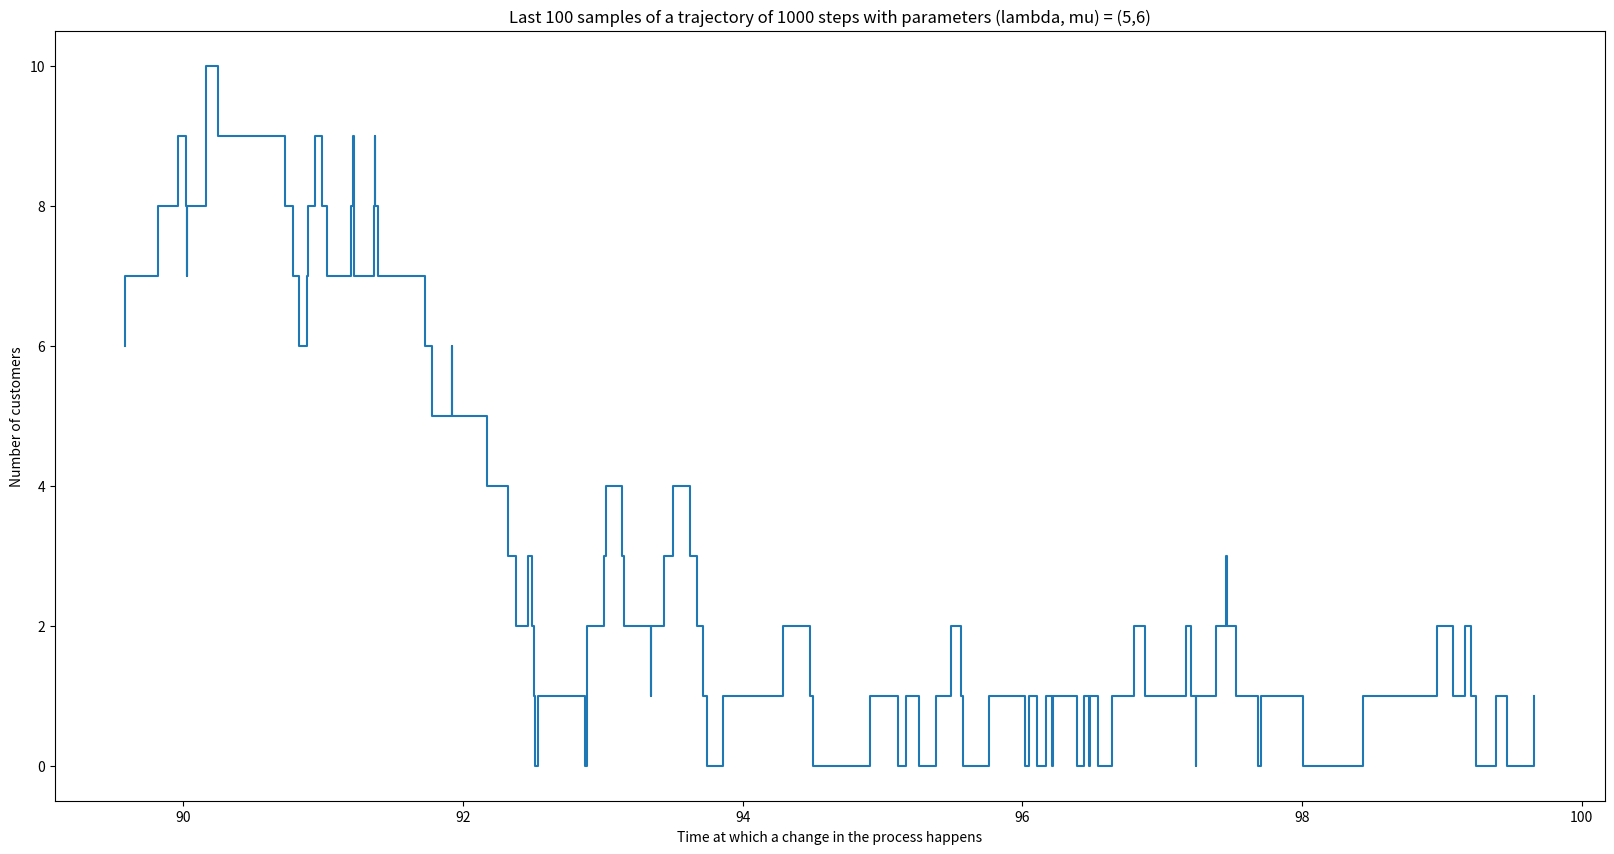
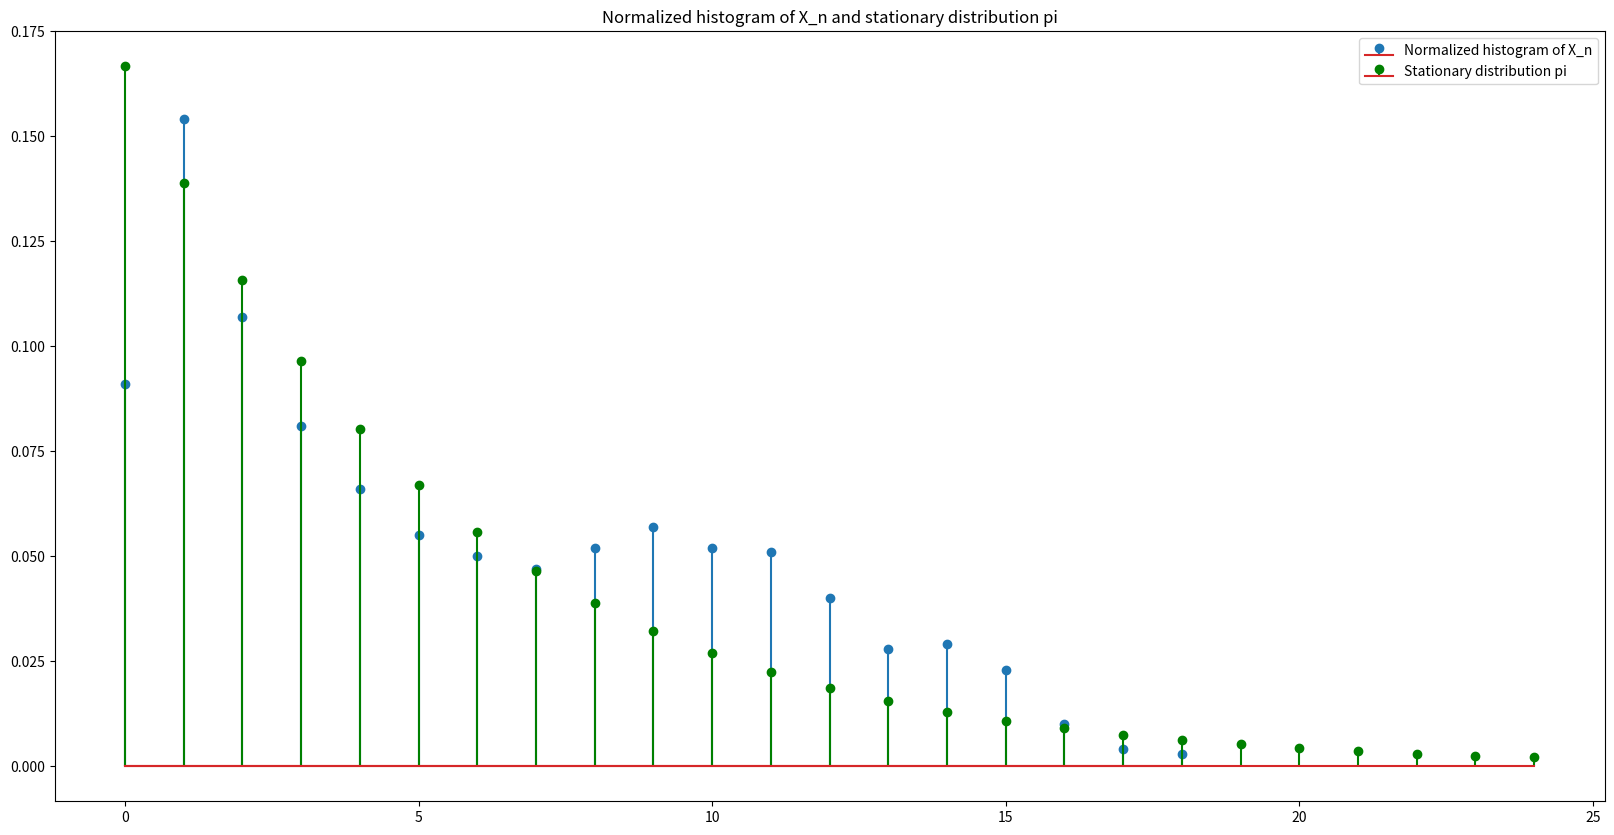
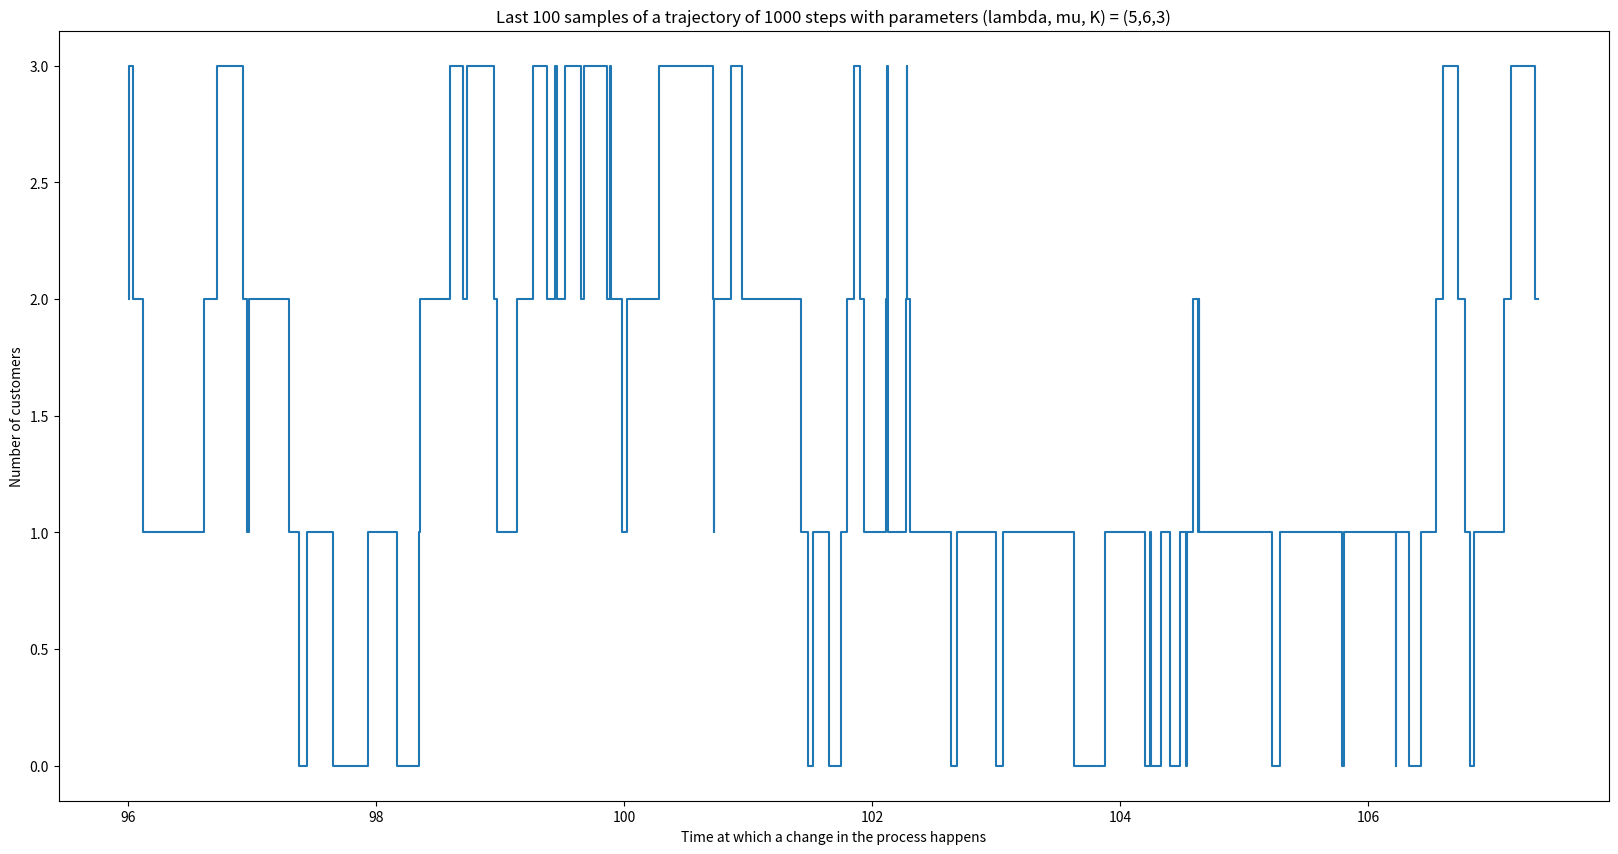
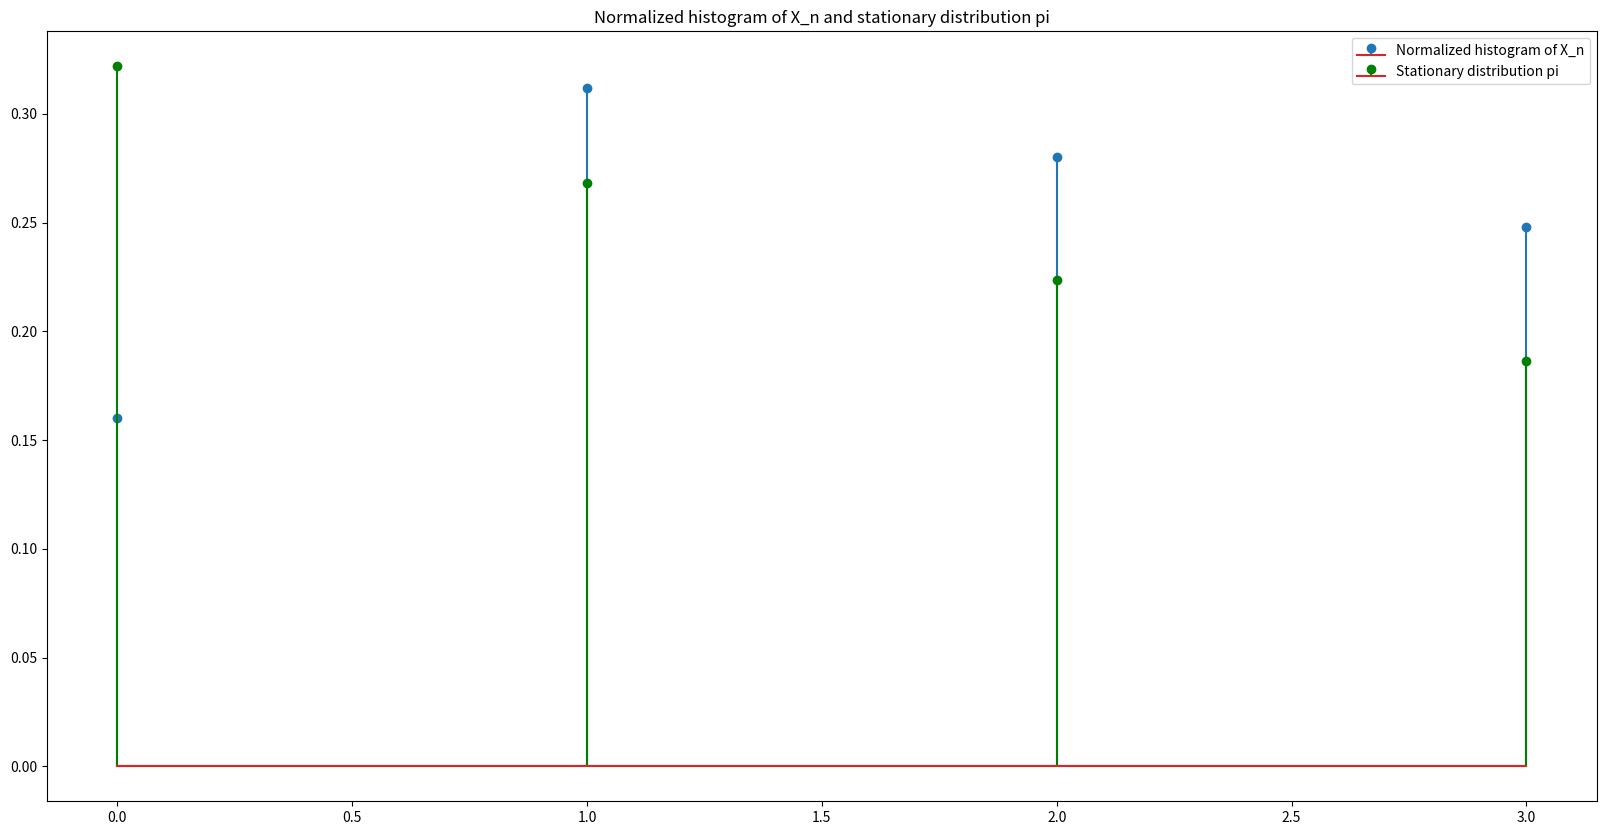

Reproduce these figures in Python, in order. (Note: this script raises an exception after producing the figures.)
import numpy as np

def run_mm1inf(lambd, mu, rng, niter):
    """
    Args:
        lambd (float): birth rate.
        mu (float): death rate
        rng (int): random seed (or random generator).
        niter (int): number of changes (events) in 
                     the process.
    Raises:
        ValueError: error triggered if lambd <= 0.
        ValueError: error triggered if mu <= 0.
    Returns:
        X (array_like): trajectory (X(t_n)).
        T (array_like): time instants at which a change in 
                        the process occurs (t_n).
    """ 

    # Raises errors if mu and lambd are not valid
    if lambd < 0 or mu < 0: raise ValueError("Lambda and mu must be strictly positive.")

    # Arrays that will be returned
    X = np.zeros(niter)
    T = np.zeros(niter)

    # Initialisation
    random = np.random.default_rng(seed=rng)
    X[0] = 0
    T[0] = 0

    for i in range(1,niter) :
        # If there is no customer, birth in necessarily selected
        if X[i-1] == 0:
            event_time_increment = random.exponential(1 / lambd)
            T[i] = T[i-1] + event_time_increment
            X[i] = X[i-1] + 1

        else :
            # Generating the time increment according to an exponential law
            event_time_increment = random.exponential(1/ (lambd + mu))
            T[i] = T[i-1] + event_time_increment

            # Selection of birth or death
            birth_probability = lambd/(lambd+mu)
            r = random.binomial(1, birth_probability)
            if r == 1 : X[i] = X[i-1] + 1
            else : X[i] = X[i-1] - 1

    return X,T

import matplotlib.pyplot as plt

# Initializing parameters
niter = 1000
lambd, mu = 5, 6
rng = 0

# Generating the trajectory
X,T = run_mm1inf(lambd, mu, rng, niter)

# Displaying the last 100 samples
plt.figure(figsize=(20,10))
plt.step(T[-100:],X[-100:])
plt.xlabel("Time at which a change in the process happens")
plt.ylabel("Number of customers")
plt.title(f"Last 100 samples of a trajectory of {niter} steps with parameters (lambda, mu) = ({lambd},{mu})")

# Computing the stationary distribution pi
rho = lambd / mu
pi_i = lambda i: (1-rho)*(rho**i) 
lin = np.arange(0, 25)
pi_distrib = pi_i(lin)

print(pi_distrib.shape)

plt.figure(figsize=(20,10))

# Displaying the normalized histogram of X_n
X_distrib = np.bincount(X.astype(int))
plt.stem(X_distrib/niter)

# Displaying pi
plt.stem(pi_distrib, linefmt="green", markerfmt="go")

plt.title("Normalized histogram of X_n and stationary distribution pi")
plt.legend(["Normalized histogram of X_n","Stationary distribution pi"])

# Computing the average number of customers and the theoretical value
avg_customers = X.mean()
theo_value = rho / (1-rho)

# Comparing it to the theoretical value
print(f"Average number of customers for this simulation: {avg_customers}")
print(f"Theoretical value: {theo_value}")

def run_mm1k(lambd, mu, rng, niter, K):
    """
    Args:
        lambd (float): birth rate.
        mu (float): death rate
        rng (int): random seed (or random generator).
        niter (int): number of changes (events) in 
                     the process.
        K (int): capacity service of the queue.
    Raises:
        ValueError: error triggered if lambd <= 0.
        ValueError: error triggered if mu <= 0.
    Returns:
        X (array_like): trajectory (X(t_n)).
        T (array_like): time instants at which a change in 
                        the process occurs (t_n).
    """ 

    # Raises errors if mu and lambd are not valid
    if lambd < 0 or mu < 0: raise ValueError("Lambda and mu must be strictly positive.")

    # Arrays that will be returned
    X = np.zeros(niter)
    T = np.zeros(niter)

    # Initialisation
    random = np.random.default_rng(seed=rng)
    X[0] = 0
    T[0] = 0

    for i in range(1,niter) :
        # If there is no customer, birth in necessarily selected
        if X[i-1] == 0:
            event_time_increment = random.exponential(1 / lambd)
            T[i] = T[i-1] + event_time_increment
            X[i] = X[i-1] + 1

        else :
            # Generating the time increment according to an exponential law
            event_time_increment = random.exponential(1/ (lambd + mu))
            T[i] = T[i-1] + event_time_increment

            # Selection of birth or death
            birth_probability = lambd/(lambd+mu)
            r = random.binomial(1, birth_probability)
            if r == 1 : 
                # Checking if the queue is saturated
                if X[i-1] == K:
                    X[i] = X[i-1]
                else :
                    X[i] = X[i-1] + 1
            else : X[i] = X[i-1] - 1

    return X,T

# Initializing parameters
niter = 1000
lambd, mu, K = 5, 6, 3
rng = 0

# Generating the trajectory
X,T = run_mm1k(lambd, mu, rng, niter, K)

# Displaying the last 100 samples
plt.figure(figsize=(20,10))
plt.step(T[-100:],X[-100:])
plt.xlabel("Time at which a change in the process happens")
plt.ylabel("Number of customers")
plt.title(f"Last 100 samples of a trajectory of {niter} steps with parameters (lambda, mu, K) = ({lambd},{mu},{K})")

# Computing the stationary distribution pi
rho = lambd / mu

pi_mm1k_i = lambda i: 0 if i not in range(0, K+1) else (1-rho)*(rho**i) / (1 - rho**(K+1))

lin = np.arange(0, 4)
pi_distrib = np.array([pi_mm1k_i(i) for i in lin]) 
    
print(pi_distrib.shape)

plt.figure(figsize=(20,10))

# Displaying the normalized histogram of X_n
X_distrib = np.bincount(X.astype(int))

plt.stem(X_distrib/niter)

# Displaying pi
plt.stem(pi_distrib, linefmt="green", markerfmt="go")

plt.title("Normalized histogram of X_n and stationary distribution pi")
plt.title("Normalized histogram of X_n and stationary distribution pi")
plt.legend(["Normalized histogram of X_n","Stationary distribution pi"])

# Computing the average number of customers and the theoretical value
avg_customers = X.mean()
theo_value = ((1-rho)/(1-rho**(K+1))) * sum([n*rho**n for n in range(K+1)])

# Comparing it to the theoretical value
print(f"Average number of customers for this simulation: {avg_customers}")
print(f"Theoretical value: {theo_value}")

# Implementation of the Metropolis-Hastings algorithm

def metropolis_hastings(N, beta, N_iter, seed):
    """Simulates a succession of states for the Ising model using the Metropolis-Hastings algorithm.

    Args:
        N (int): Size of the grid
        beta (float): Parameter of the Ising model.
        N_iter (int): Number of iterations
        seed (int): Random seed (or random generator).

    Returns:
        list[np.array]: List of all the states taken during the simulation.
    """
    
    # Initialization
    random = np.random.default_rng(seed)
    grid = 2*random.integers(2, size=(N,N))-1
    states = [grid]
    
    for k in range(1, N_iter):
        # Choose a site uniformly among those that differ only by one spin
        (i, j) = random.integers(0, N, size = 2)
        
        # Flip the value at the site and calculate the energies
        candidate = np.copy(states[k-1])
        candidate[i,j] *= -1
        
        current_energy   = compute_energy(states[k-1], i, j)
        candidate_energy = compute_energy(candidate, i, j)
        
        # Compute the probability to accept the candidate state
        alpha = np.exp(-beta*(candidate_energy - current_energy))
        
        # Decide whether to accept it or not
        u = random.uniform()
        if u < alpha :
            next = candidate
        else: next = np.copy(states[k-1])
        
        # Store results
        states.append(next)
    
    return states        
        
def compute_energy(grid, i, j):
    """Computes the energy at a site for a given square matrix.

    Args:
        grid (numpy.array): Square matrix of spins.
        i (int): First coordinate of the site.
        j (int): Second coordinate of the site.

    Returns:
        int: Energy at the given site.
    """
    N = grid.shape[0]
    site = grid[i,j]
    energy = - site * (
        (i-1 >= 0) * grid[(i-1)%N, j] +
        (i+1 <  N) * grid[(i+1)%N, j] +
        (j-1 >= 0) * grid[i, (j-1)%N] +
        (j+1 <  N) * grid[i, (j+1)%N]
        )
    return energy


%matplotlib notebook
from matplotlib import animation
from IPython.display import HTML

def animate_states(states, file_name):
    """Animates the successive states and saves the animation in a .mp4 file.

    Args:
        states (list[numpy.array]): List of matrices containing the successive states of the system.
        file_name (string): Name of the file to save the animation in.
    """
    
    states_subsampled = states[0::100]

    fig = plt.figure()
    im  = plt.imshow(states_subsampled[0],cmap='gray')

    def init():
        im.set_data(states_subsampled[0])
        return [im]

    def animate(i):
        im.set_array(states_subsampled[i])
        return im

    anim = animation.FuncAnimation(fig, animate, init_func=init,
                                frames=len(states_subsampled), interval=20, blit=True)
    
    anim.save(file_name, fps=30, extra_args=['-vcodec', 'libx264'])
    HTML(anim.to_html5_video()) # The HTML embed does not seem to work, so we save the animations in .mp4 files


states = metropolis_hastings(N=64, beta=0.6, N_iter=10000, seed=rng)
animate_states(states, 'beta_6.mp4')

states = metropolis_hastings(N=64, beta=0.1, N_iter=10000, seed=rng)
animate_states(states, 'beta_1.mp4')





